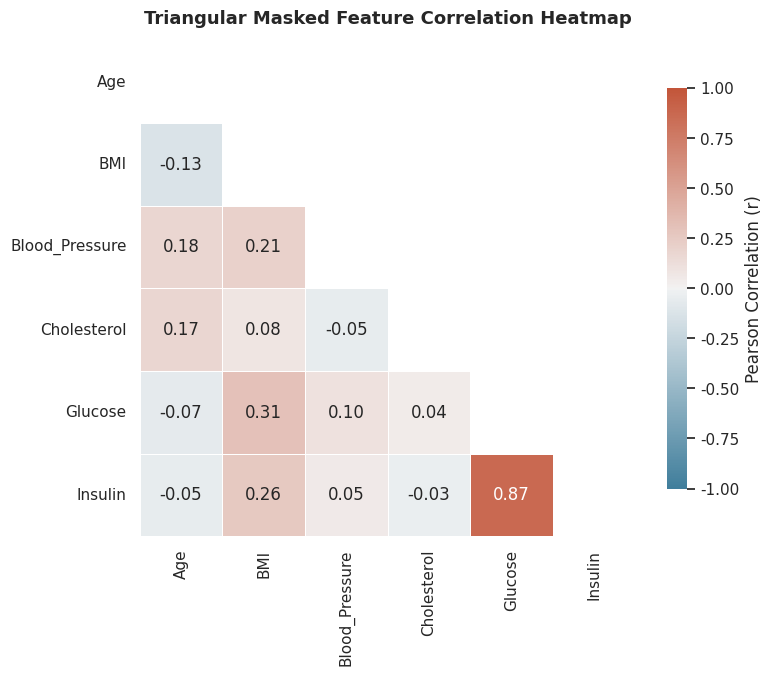
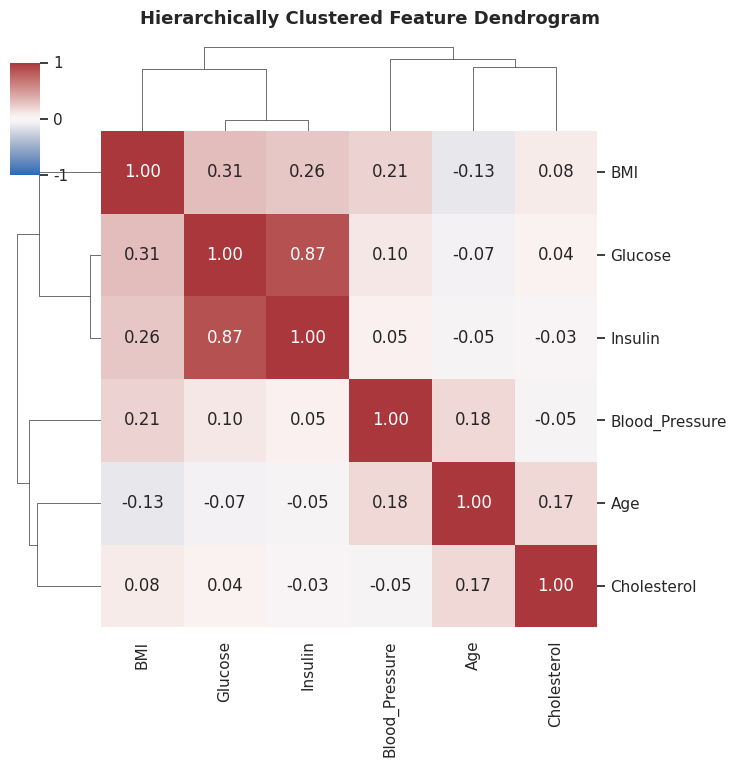
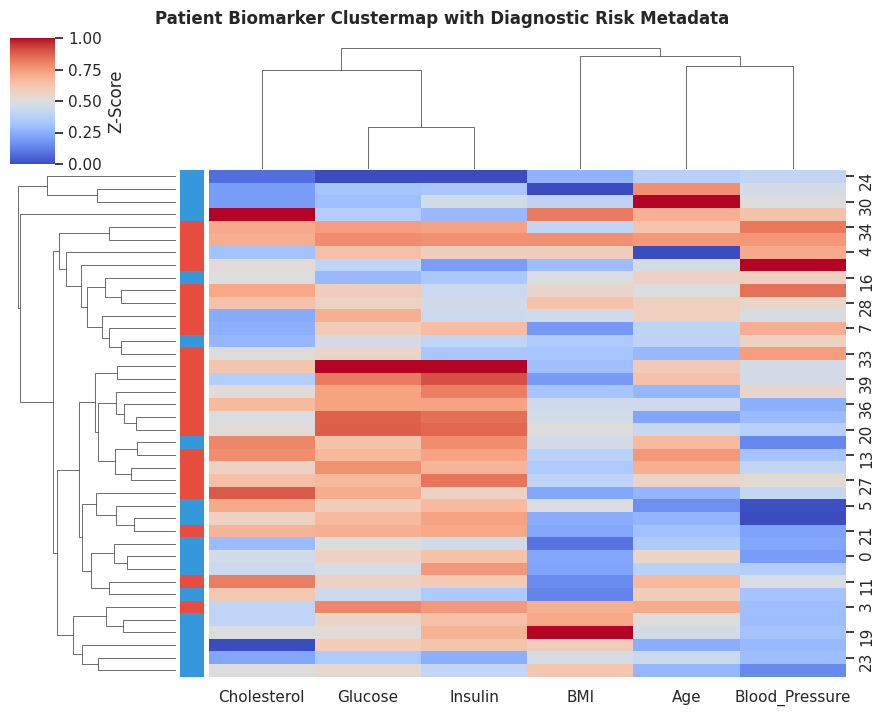

The matplotlib source for these figures, in order:
import seaborn as sns
import matplotlib.pyplot as plt
import pandas as pd
import numpy as np

rng = np.random.default_rng(42)
sns.set_theme(style="white")
print("Seaborn loaded!")

# Generating synthetic medical diagnostic dataset
n_patients = 120
age = rng.normal(52, 12, size=n_patients)
bmi = rng.normal(27, 4, size=n_patients)
blood_pressure = age * 0.45 + bmi * 0.8 + rng.normal(70, 10, size=n_patients)
cholesterol = age * 0.55 + bmi * 0.6 + rng.normal(120, 15, size=n_patients)
glucose = bmi * 1.1 + rng.normal(85, 12, size=n_patients)
insulin = glucose * 0.75 + rng.normal(15, 5, size=n_patients)

df_medical = pd.DataFrame({
    'Age': age,
    'BMI': bmi,
    'Blood_Pressure': blood_pressure,
    'Cholesterol': cholesterol,
    'Glucose': glucose,
    'Insulin': insulin
})

corr_matrix = df_medical.corr()
print("Pearson Correlation Matrix:\n", corr_matrix.round(2))

# Create boolean mask for upper triangle
mask = np.triu(np.ones_like(corr_matrix, dtype=bool))

fig, ax = plt.subplots(figsize=(8, 6.5))

# Diverging palette centered at 0
cmap = sns.diverging_palette(230, 20, as_cmap=True)

sns.heatmap(
    corr_matrix,
    mask=mask,
    cmap=cmap,
    vmax=1.0,
    vmin=-1.0,
    center=0,
    annot=True,
    fmt=".2f",
    square=True,
    linewidths=0.5,
    cbar_kws={"shrink": 0.8, "label": "Pearson Correlation (r)"},
    ax=ax
)

ax.set_title("Triangular Masked Feature Correlation Heatmap", fontsize=13, fontweight='bold', pad=12)
plt.show()

# Clustermap of feature correlations
g = sns.clustermap(
    corr_matrix,
    annot=True,
    fmt=".2f",
    cmap="vlag",
    vmin=-1.0,
    vmax=1.0,
    figsize=(7.5, 7.5),
    dendrogram_ratio=0.15,
    cbar_pos=(0.02, 0.8, 0.04, 0.15)
)

g.fig.suptitle("Hierarchically Clustered Feature Dendrogram", fontsize=13, fontweight='bold', y=1.02)
plt.show()

# 1. Clustermap with Row Metadata Colors
# Assign synthetic risk labels
risk_scores = df_medical['Blood_Pressure'] * 0.4 + df_medical['Glucose'] * 0.6
risk_labels = np.where(risk_scores > np.median(risk_scores), 'High_Risk', 'Low_Risk')
palette_meta = {'High_Risk': '#e74c3c', 'Low_Risk': '#3498db'}
row_colors = pd.Series(risk_labels).map(palette_meta)

g_meta = sns.clustermap(
    df_medical.iloc[:40],  # First 40 patients
    standard_scale=1,       # Z-score normalize features
    row_colors=row_colors[:40],
    cmap='coolwarm',
    figsize=(9, 7),
    cbar_kws={'label': 'Z-Score'}
)
g_meta.fig.suptitle("Patient Biomarker Clustermap with Diagnostic Risk Metadata", fontsize=12, fontweight='bold', y=1.02)
plt.show()

# 2. Automated Collinearity Pruning Pipeline
def prune_collinear_features(df_corr: pd.DataFrame, threshold: float = 0.70) -> list:
    # Programmatically identify features to prune due to excessive correlation
    upper_tri = df_corr.where(np.triu(np.ones(df_corr.shape), k=1).astype(bool))
    to_drop = [column for column in upper_tri.columns if any(upper_tri[column].abs() > threshold)]
    return to_drop

redundant_features = prune_collinear_features(corr_matrix, threshold=0.70)
print(f"Collinear Features flagged for removal (|r| > 0.70): {redundant_features}")
clean_feature_subset = df_medical.drop(columns=redundant_features)
print(f"Remaining Non-Redundant Features: {list(clean_feature_subset.columns)}")
